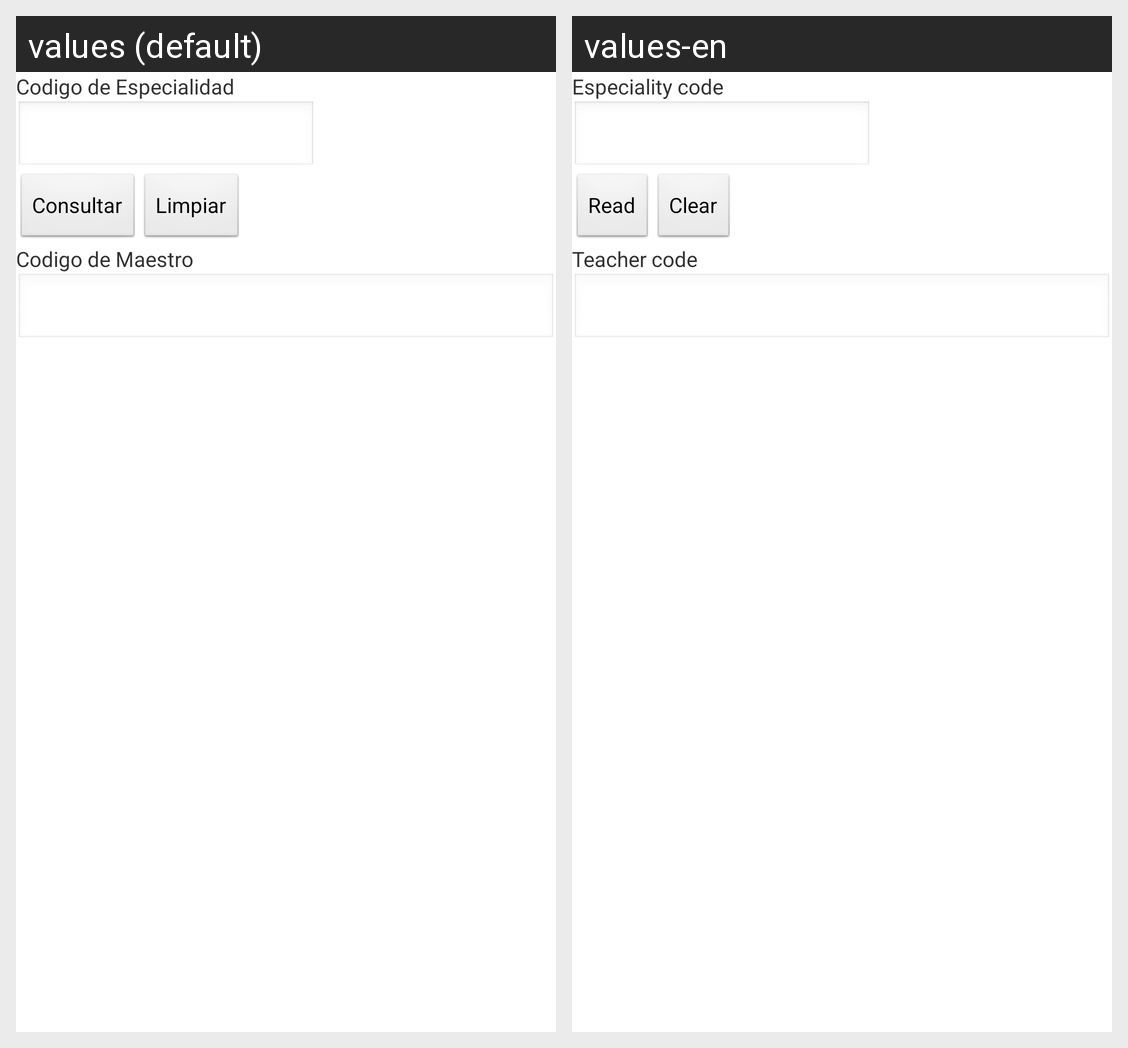

For this localized Android screen grid, give each drawn string resource with its value in every locale shown.
Android screen res/layout/activity_especialidad_consultar.xml rendered under 2 locales, left to right: values (default), values-en. Device: Nexus 5 (rendered at 1080×1920; each locale shown at half size, 540×960, under a caption strip naming it); theme AppTheme.
Strings drawn on this screen, with the default value and each locale's value (text and hints the layout hard-codes, and strings that could not be matched under every locale, appear in the picture but are not listed):

cespecialidad
  values: Codigo de Especialidad
  values-en: Especiality code

consultar
  values: Consultar
  values-en: Read

limpiar
  values: Limpiar
  values-en: Clear

cfmaestro
  values: Codigo de Maestro
  values-en: Teacher code
